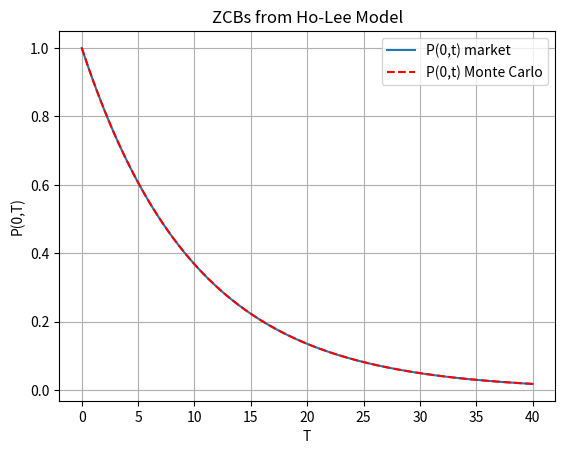

Reproduce this figure in Python.
import numpy as np
import matplotlib.pyplot as plt

def f0T(t,P0T):
    # time-step needed for differentiation
    dt = 0.01    
    expr = - (np.log(P0T(t+dt))-np.log(P0T(t-dt)))/(2*dt)
    return expr

def GeneratePathsHoLeeEuler(NoOfPaths,NoOfSteps,T,P0T,sigma):    
    
    # Initial interest rate is a forward rate at time t->0
    r0 = f0T(0.01,P0T) #
    #theta in ho-lee model is derivative of  instantaneous forward rate
    theta = lambda t: (f0T(t+dt,P0T)-f0T(t-dt,P0T))/(2.0*dt) + sigma**2.0*t 
     
    Z = np.random.normal(0.0,1.0,[NoOfPaths,NoOfSteps])
    W = np.zeros([NoOfPaths, NoOfSteps+1])
    R = np.zeros([NoOfPaths, NoOfSteps+1])
    M = np.zeros([NoOfPaths, NoOfSteps+1])
    M[:,0]= 1.0
    R[:,0]=r0
    time = np.zeros([NoOfSteps+1])
        
    dt = T / float(NoOfSteps)
    for i in range(0,NoOfSteps):
        # making sure that samples from normal have mean 0 and variance 1
        if NoOfPaths > 1:
            Z[:,i] = (Z[:,i] - np.mean(Z[:,i])) / np.std(Z[:,i])
        W[:,i+1] = W[:,i] + np.power(dt, 0.5)*Z[:,i]
        R[:,i+1] = R[:,i] + theta(time[i]) * dt + sigma* (W[:,i+1]-W[:,i]) #euler discritization
        M[:,i+1] = M[:,i] * np.exp((R[:,i+1]+R[:,i])*0.5*dt) #discount factor
        time[i+1] = time[i] +dt
        
    # Outputs
    paths = {"time":time,"R":R,"M":M}
    return paths

def mainCalculation():
    #MC 
    NoOfPaths = 25000
    NoOfSteps = 500
       
    sigma = 0.007 #volatility
        
    # We define a ZCB curve (obtained from the market)
    P0T = lambda T: np.exp(-0.1*T) #yeild curve 1% every maturity
       
    # In this experiment we compare ZCB from the Market and Monte Carlo
    "Monte Carlo part"   
    T = 40 #time horizon in years
    paths= GeneratePathsHoLeeEuler(NoOfPaths,NoOfSteps,T,P0T,sigma)
    M = paths["M"]
    ti = paths["time"]
        
    # Here we compare the price of an option on a ZCB from Monte Carlo and Analytical expression    
    P_t = np.zeros([NoOfSteps+1])
    for i in range(0,NoOfSteps+1):
        P_t[i] = np.mean(1.0/M[:,i])
   
    plt.figure(1)
    plt.grid()
    plt.xlabel('T')
    plt.ylabel('P(0,T)')
    plt.plot(ti,P0T(ti))
    plt.plot(ti,P_t,'--r')
    plt.legend(['P(0,t) market','P(0,t) Monte Carlo'])
    plt.title('ZCBs from Ho-Lee Model')
    
mainCalculation()



